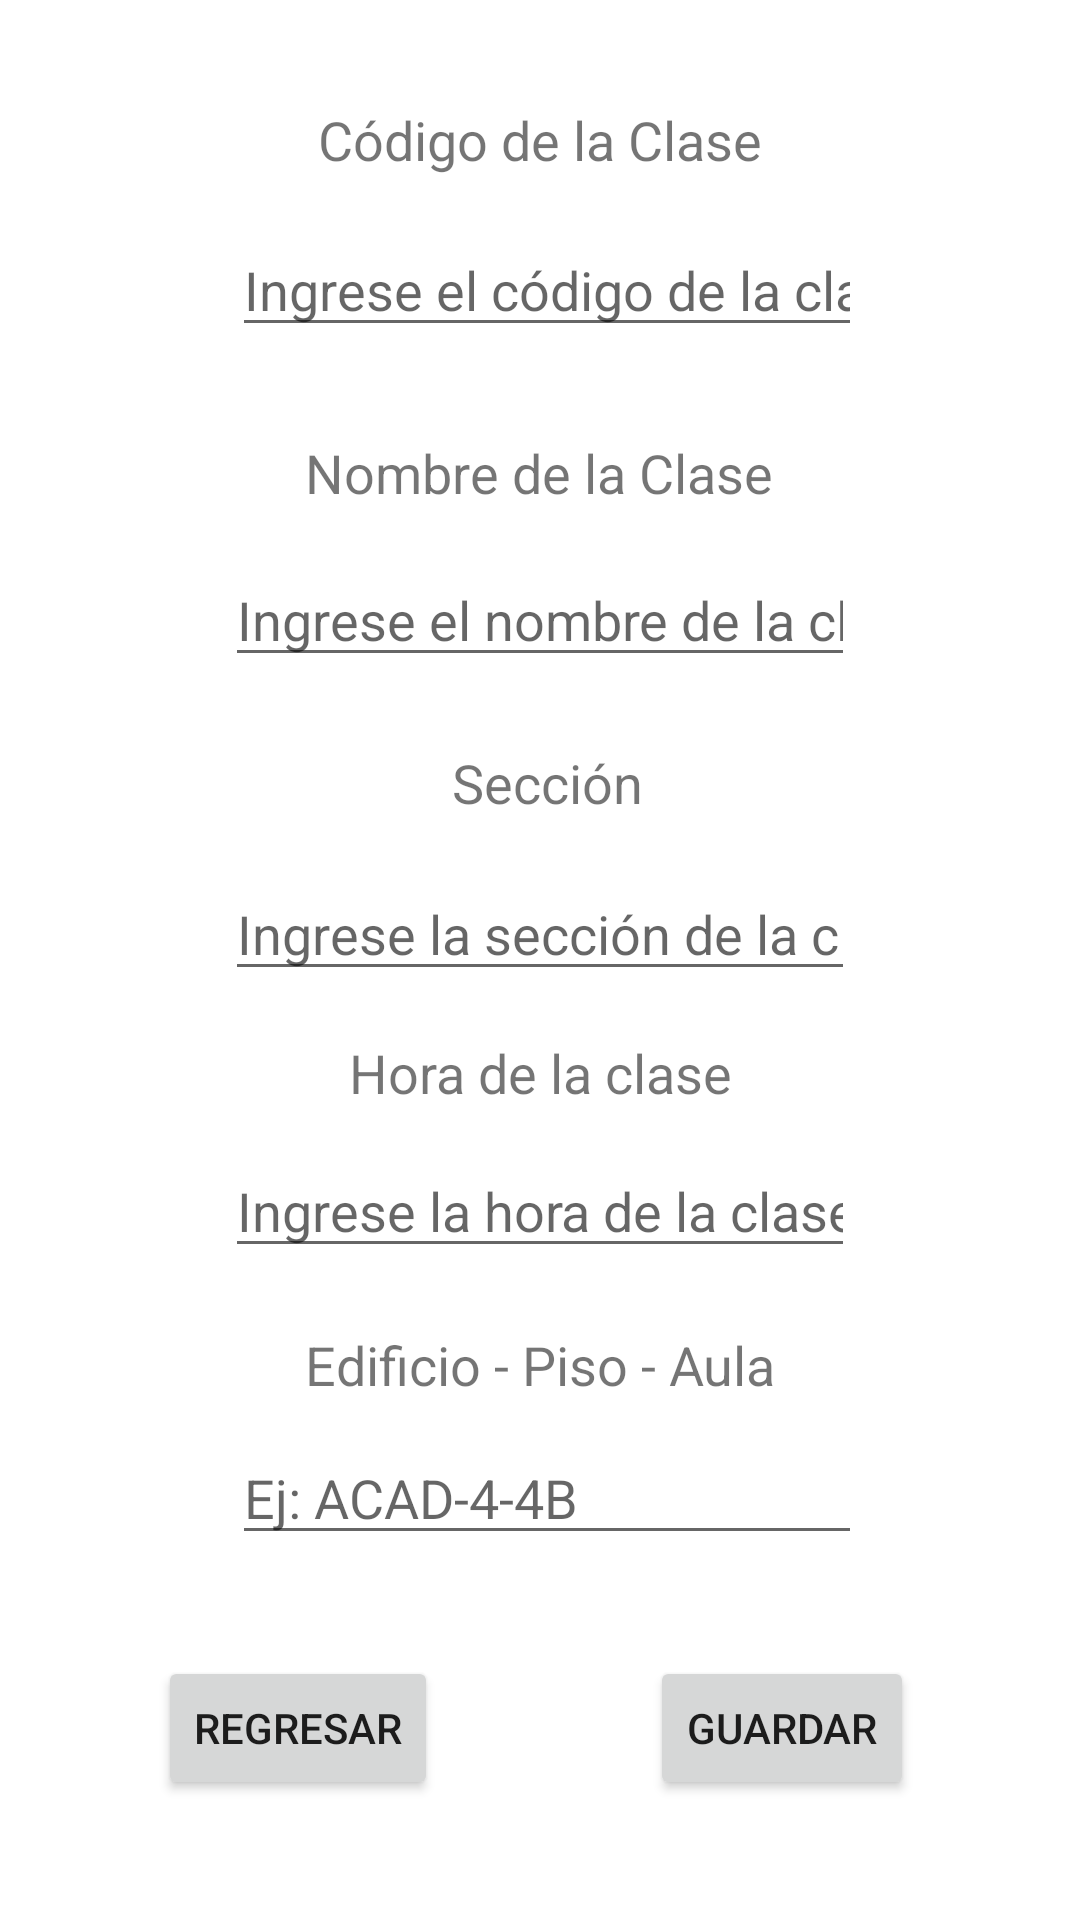

Android layout source for this screen:
<!-- AndroidManifest.xml: application theme Theme.PDM_2021_II_P1_LABORATORIO2 -->
<!-- res/layout/activity_registrar_clase.xml -->
<?xml version="1.0" encoding="utf-8"?>
<androidx.constraintlayout.widget.ConstraintLayout xmlns:android="http://schemas.android.com/apk/res/android"
    xmlns:app="http://schemas.android.com/apk/res-auto"
    xmlns:tools="http://schemas.android.com/tools"
    android:layout_width="match_parent"
    android:layout_height="match_parent"
    tools:context=".RegistrarClase">

    <TextView
        android:id="@+id/txvClassCode"
        android:layout_width="wrap_content"
        android:layout_height="wrap_content"
        android:text="Código de la Clase"
        android:textSize="18sp"
        app:layout_constraintBottom_toBottomOf="parent"
        app:layout_constraintEnd_toEndOf="parent"
        app:layout_constraintStart_toStartOf="parent"
        app:layout_constraintTop_toTopOf="parent"
        app:layout_constraintVertical_bias="0.056" />

    <EditText
        android:id="@+id/txtClassCode"
        android:hint="Ingrese el código de la clase"
        android:layout_width="wrap_content"
        android:layout_height="wrap_content"
        android:ems="10"
        android:importantForAutofill="no"
        android:inputType="number"
        app:layout_constraintBottom_toBottomOf="parent"
        app:layout_constraintEnd_toEndOf="parent"
        app:layout_constraintHorizontal_bias="0.515"
        app:layout_constraintStart_toStartOf="parent"
        app:layout_constraintTop_toTopOf="parent"
        app:layout_constraintVertical_bias="0.124" />

    <TextView
        android:id="@+id/txvClassName"
        android:layout_width="wrap_content"
        android:layout_height="wrap_content"
        android:text="Nombre de la Clase"
        android:textSize="18sp"
        app:layout_constraintBottom_toBottomOf="parent"
        app:layout_constraintEnd_toEndOf="parent"
        app:layout_constraintHorizontal_bias="0.498"
        app:layout_constraintStart_toStartOf="parent"
        app:layout_constraintTop_toTopOf="parent"
        app:layout_constraintVertical_bias="0.236" />

    <EditText
        android:id="@+id/txtClassName"
        android:hint="Ingrese el nombre de la clase"
        android:layout_width="wrap_content"
        android:layout_height="wrap_content"
        android:ems="10"
        android:importantForAutofill="no"
        android:inputType="text"
        app:layout_constraintBottom_toBottomOf="parent"
        app:layout_constraintEnd_toEndOf="parent"
        app:layout_constraintStart_toStartOf="parent"
        app:layout_constraintTop_toTopOf="parent"
        app:layout_constraintVertical_bias="0.308" />

    <TextView
        android:id="@+id/txvClassSection"
        android:layout_width="wrap_content"
        android:layout_height="wrap_content"
        android:text="Sección"
        android:textSize="18sp"
        app:layout_constraintBottom_toBottomOf="parent"
        app:layout_constraintEnd_toEndOf="parent"
        app:layout_constraintHorizontal_bias="0.508"
        app:layout_constraintStart_toStartOf="parent"
        app:layout_constraintTop_toTopOf="parent"
        app:layout_constraintVertical_bias="0.404" />

    <EditText
        android:id="@+id/txtClassSection"
        android:hint="Ingrese la sección de la clase"
        android:layout_width="wrap_content"
        android:layout_height="wrap_content"
        android:ems="10"
        android:importantForAutofill="no"
        android:inputType="text"
        android:maxLength="3"
        app:layout_constraintBottom_toBottomOf="parent"
        app:layout_constraintEnd_toEndOf="parent"
        app:layout_constraintStart_toStartOf="parent"
        app:layout_constraintTop_toTopOf="parent"
        app:layout_constraintVertical_bias="0.483" />

    <EditText
        android:id="@+id/txtClassTime"
        android:hint="Ingrese la hora de la clase"
        android:layout_width="wrap_content"
        android:layout_height="wrap_content"
        android:ems="10"
        android:inputType="time"
        app:layout_constraintBottom_toBottomOf="parent"
        app:layout_constraintEnd_toEndOf="parent"
        app:layout_constraintStart_toStartOf="parent"
        app:layout_constraintTop_toTopOf="parent"
        app:layout_constraintVertical_bias="0.637"
        android:focusable="true"
        android:clickable="true"
        android:importantForAutofill="no" />

    <EditText
        android:id="@+id/txtLocation"
        android:layout_width="wrap_content"
        android:layout_height="wrap_content"
        android:ems="10"
        android:hint="Ej: ACAD-4-4B"
        android:importantForAutofill="no"
        android:inputType="text"
        app:layout_constraintBottom_toBottomOf="parent"
        app:layout_constraintEnd_toEndOf="parent"
        app:layout_constraintHorizontal_bias="0.515"
        app:layout_constraintStart_toStartOf="parent"
        app:layout_constraintTop_toTopOf="parent"
        app:layout_constraintVertical_bias="0.797" />

    <TextView
        android:id="@+id/txvLocation"
        android:layout_width="wrap_content"
        android:layout_height="wrap_content"
        android:text="Edificio - Piso - Aula"
        android:textSize="18sp"
        app:layout_constraintBottom_toBottomOf="parent"
        app:layout_constraintEnd_toEndOf="parent"
        app:layout_constraintStart_toStartOf="parent"
        app:layout_constraintTop_toTopOf="parent"
        app:layout_constraintVertical_bias="0.719" />

    <TextView
        android:id="@+id/txvClassTime"
        android:layout_width="wrap_content"
        android:layout_height="wrap_content"
        android:text="Hora de la clase"
        android:textSize="18sp"
        app:layout_constraintBottom_toBottomOf="parent"
        app:layout_constraintEnd_toEndOf="parent"
        app:layout_constraintStart_toStartOf="parent"
        app:layout_constraintTop_toTopOf="parent"
        app:layout_constraintVertical_bias="0.561" />

    <Button
        android:id="@+id/btnOnBack"
        android:layout_width="wrap_content"
        android:layout_height="wrap_content"
        android:layout_marginBottom="40dp"
        android:text="Regresar"
        app:layout_constraintBottom_toBottomOf="parent"
        app:layout_constraintEnd_toEndOf="parent"
        app:layout_constraintHorizontal_bias="0.198"
        app:layout_constraintStart_toStartOf="parent" />

    <Button
        android:id="@+id/btnSaveClass"
        android:layout_width="wrap_content"
        android:layout_height="wrap_content"
        android:layout_marginBottom="40dp"
        android:text="Guardar"
        app:layout_constraintBottom_toBottomOf="parent"
        app:layout_constraintEnd_toEndOf="parent"
        app:layout_constraintHorizontal_bias="0.797"
        app:layout_constraintStart_toStartOf="parent" /> />
</androidx.constraintlayout.widget.ConstraintLayout>
<!-- resources referenced by this layout -->
<resources>
  <style name="Theme.PDM_2021_II_P1_LABORATORIO2" parent="Theme.MaterialComponents.DayNight.DarkActionBar">
          
          <item name="colorPrimary">@color/purple_500</item>
          <item name="colorPrimaryVariant">@color/purple_700</item>
          <item name="colorOnPrimary">@color/white</item>
          
          <item name="colorSecondary">@color/teal_200</item>
          <item name="colorSecondaryVariant">@color/teal_700</item>
          <item name="colorOnSecondary">@color/black</item>
          
          <item name="android:statusBarColor" tools:targetApi="l">?attr/colorPrimaryVariant</item>
          
      </style>
  <!-- not gathered from this repository: default colours our renderer supplied (Android Studio template values) -->
  <color name="purple_500">#FF6200EE</color>
  <color name="purple_700">#FF3700B3</color>
  <color name="teal_200">#FF03DAC5</color>
  <color name="teal_700">#FF018786</color>
  <color name="black">#FF000000</color>
  <color name="white">#FFFFFFFF</color>
</resources>
